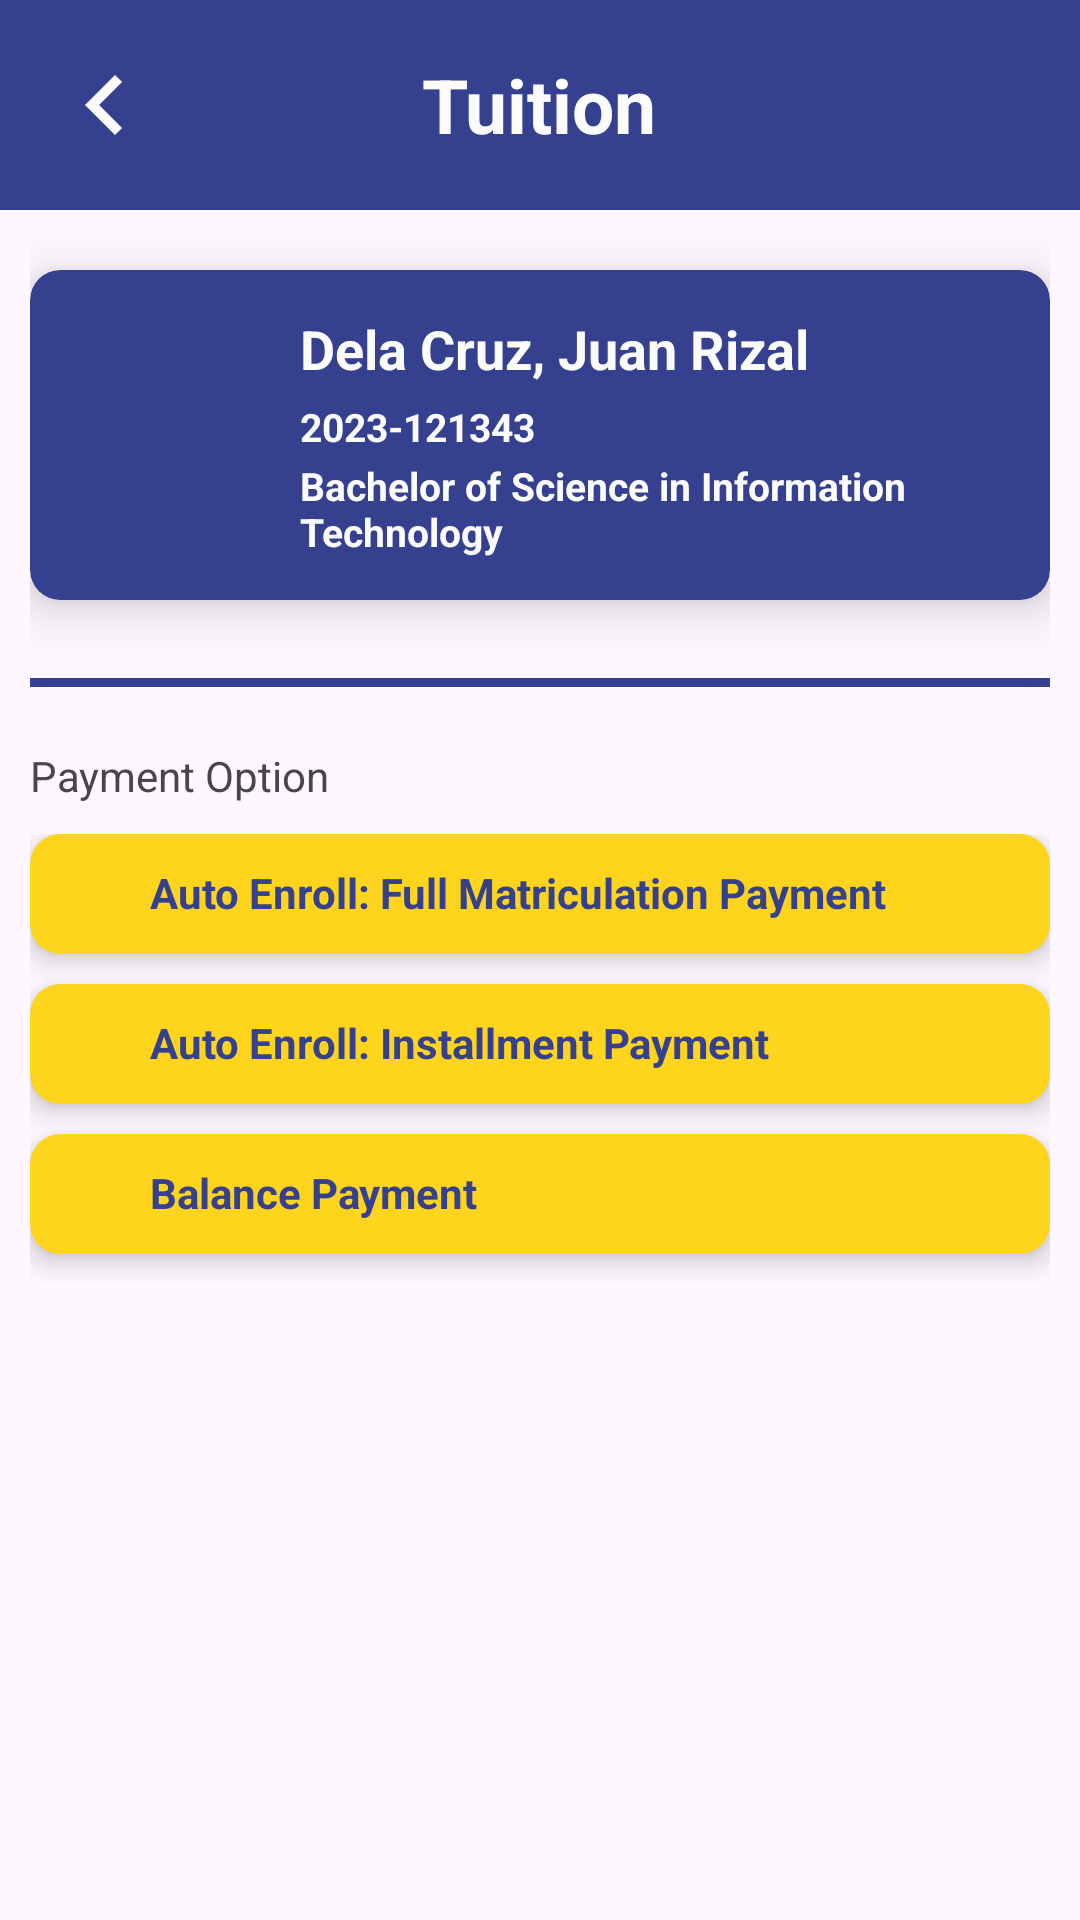

This screen was rendered from an Android layout file. Write that file and the resources it references.
<!-- AndroidManifest.xml: application theme Theme.NUCash -->
<!-- res/layout/activity_tuition.xml -->
<?xml version="1.0" encoding="utf-8"?>
<LinearLayout
    xmlns:android="http://schemas.android.com/apk/res/android"
    xmlns:app="http://schemas.android.com/apk/res-auto"
    android:layout_width="match_parent"
    android:layout_height="match_parent"
    android:orientation="vertical">

    <RelativeLayout
        android:layout_width="match_parent"
        android:layout_height="70dp"
        android:background="@color/blue">

        <ImageView
            android:id="@+id/backButton"
            android:layout_width="40dp"
            android:layout_height="40dp"
            android:src="@drawable/ic_back"
            android:layout_alignParentStart="true"
            android:layout_centerVertical="true"
            android:layout_marginStart="15dp" />

        <TextView
            android:layout_width="wrap_content"
            android:layout_height="wrap_content"
            android:text="Tuition"
            android:textColor="@color/white"
            android:textSize="25sp"
            android:textStyle="bold"
            android:layout_centerInParent="true" />

    </RelativeLayout>


        <LinearLayout
            android:layout_width="match_parent"
            android:layout_height="wrap_content"
            android:orientation="vertical"
            android:paddingStart="10dp"
            android:paddingEnd="10dp">

            
            <androidx.cardview.widget.CardView
                android:id="@+id/tuition"
                android:layout_width="match_parent"
                android:layout_height="110dp"
                android:layout_marginBottom="16dp"
                android:clickable="true"
                android:focusable="true"
                app:cardCornerRadius="10dp"
                app:cardElevation="10dp"
                app:cardBackgroundColor="@color/blue"
                android:layout_gravity="center"
                android:layout_marginTop="20dp">
                <LinearLayout
                    android:layout_width="match_parent"
                    android:layout_height="wrap_content"
                    android:orientation="horizontal"
                    android:padding="10dp"
                    android:layout_gravity="center">
                    <ImageView
                        android:layout_width="70dp"
                        android:layout_height="70dp"
                        android:src="@drawable/ic_white_profile"
                        android:layout_marginEnd="10dp"
                        android:layout_marginTop="3dp"/>
                    <LinearLayout
                        android:layout_width="0dp"
                        android:layout_height="wrap_content"
                        android:layout_weight="1"
                        android:orientation="vertical"
                        android:gravity="center_vertical">
                        <TextView
                            android:layout_width="wrap_content"
                            android:layout_height="wrap_content"
                            android:text="Dela Cruz, Juan Rizal"
                            android:textColor="@color/white"
                            android:textSize="18sp"
                            android:textStyle="bold"
                            android:paddingBottom="5dp"/>
                        <TextView
                            android:layout_width="wrap_content"
                            android:layout_height="wrap_content"
                            android:textStyle="bold"
                            android:text="2023-121343"
                            android:textColor="@color/white"
                            android:textSize="13sp"
                            android:layout_marginBottom="2dp"/>
                        <TextView
                            android:layout_width="wrap_content"
                            android:layout_height="wrap_content"
                            android:textStyle="bold"
                            android:text="Bachelor of Science in Information Technology"
                            android:textColor="@color/white"
                            android:textSize="13sp"/>
                    </LinearLayout>
                </LinearLayout>
            </androidx.cardview.widget.CardView>

            
            <View
                android:layout_width="match_parent"
                android:layout_height="3dp"
                android:background="@color/blue"
                android:layout_marginTop="10dp"
                android:layout_marginBottom="10dp"/>

            
            <TextView
                android:layout_width="match_parent"
                android:layout_height="wrap_content"
                android:text="Payment Option"
                android:layout_marginTop="10dp"/>

            <LinearLayout
                android:id="@+id/optionsContainer"
                android:layout_width="match_parent"
                android:layout_height="wrap_content"
                android:orientation="vertical"
                android:layout_marginTop="10dp">

                <androidx.cardview.widget.CardView
                    android:id="@+id/option1"
                    android:layout_width="match_parent"
                    android:layout_height="wrap_content"
                    android:layout_marginBottom="10dp"
                    android:clickable="true"
                    android:focusable="true"
                    app:cardCornerRadius="10dp"
                    app:cardElevation="5dp"
                    android:layout_gravity="center"
                    android:backgroundTint="@color/yellow">
                    <LinearLayout
                        android:layout_width="match_parent"
                        android:layout_height="wrap_content"
                        android:orientation="horizontal"
                        android:padding="10dp">

                        <View
                            android:id="@+id/radioOption1"
                            android:layout_width="20dp"
                            android:layout_height="20dp"
                            android:background="@drawable/circle_shape"/>

                        <TextView
                            android:layout_width="wrap_content"
                            android:layout_height="wrap_content"
                            android:text="Auto Enroll: Full Matriculation Payment"
                            android:textColor="@color/blue"
                            android:textStyle="bold"
                            android:layout_marginStart="10dp"/>
                    </LinearLayout>
                </androidx.cardview.widget.CardView>

                <androidx.cardview.widget.CardView
                    android:id="@+id/option2"
                    android:layout_width="match_parent"
                    android:layout_height="wrap_content"
                    android:layout_marginBottom="10dp"
                    android:clickable="true"
                    android:focusable="true"
                    app:cardCornerRadius="10dp"
                    app:cardElevation="5dp"
                    android:layout_gravity="center"
                    android:backgroundTint="@color/yellow">
                    <LinearLayout
                        android:layout_width="match_parent"
                        android:layout_height="wrap_content"
                        android:orientation="horizontal"
                        android:padding="10dp">

                        <View
                            android:id="@+id/radioOption2"
                            android:layout_width="20dp"
                            android:layout_height="20dp"
                            android:background="@drawable/circle_shape"/>

                        <TextView
                            android:layout_width="wrap_content"
                            android:layout_height="wrap_content"
                            android:text="Auto Enroll: Installment Payment"
                            android:textColor="@color/blue"
                            android:textStyle="bold"
                            android:layout_marginStart="10dp"/>
                    </LinearLayout>
                </androidx.cardview.widget.CardView>

                <androidx.cardview.widget.CardView
                    android:id="@+id/option3"
                    android:layout_width="match_parent"
                    android:layout_height="wrap_content"
                    android:layout_marginBottom="10dp"
                    android:clickable="true"
                    android:focusable="true"
                    app:cardCornerRadius="10dp"
                    app:cardElevation="5dp"
                    android:layout_gravity="center"
                    android:backgroundTint="@color/yellow">
                    <LinearLayout
                        android:layout_width="match_parent"
                        android:layout_height="wrap_content"
                        android:orientation="horizontal"
                        android:padding="10dp">

                        <View
                            android:id="@+id/radioOption3"
                            android:layout_width="20dp"
                            android:layout_height="20dp"
                            android:background="@drawable/circle_shape"/>

                        <TextView
                            android:layout_width="wrap_content"
                            android:layout_height="wrap_content"
                            android:text="Balance Payment"
                            android:textColor="@color/blue"
                            android:textStyle="bold"
                            android:layout_marginStart="10dp"/>
                    </LinearLayout>
                </androidx.cardview.widget.CardView>
            </LinearLayout>
            <ScrollView
                android:layout_width="match_parent"
                android:layout_height="0dp"
                android:layout_weight="1">
                <LinearLayout
                    android:id="@+id/detailsContainer"
                    android:layout_width="match_parent"
                    android:layout_height="wrap_content"
                    android:orientation="vertical"
                    android:visibility="gone" />
            </ScrollView>

        </LinearLayout>
</LinearLayout>
<!-- resources referenced by this layout -->
<resources>
  <color name="blue">#35408E</color>
  <color name="white">#FBFBFB </color>
  <color name="yellow">#FFD41C</color>
  <!-- drawable ic_back (drawable) -->
  <vector xmlns:android="http://schemas.android.com/apk/res/android" android:height="24dp" android:tint="#FBFBFB" android:viewportHeight="24" android:viewportWidth="24" android:width="24dp">
        
      <path android:fillColor="@android:color/white" android:pathData="M15.41,7.41L14,6l-6,6 6,6 1.41,-1.41L10.83,12z"/>
      
  </vector>
  <style name="Theme.NUCash" parent="Base.Theme.NUCash" />
  <style name="Base.Theme.NUCash" parent="Theme.Material3.DayNight.NoActionBar">
          
          
      </style>
</resources>
